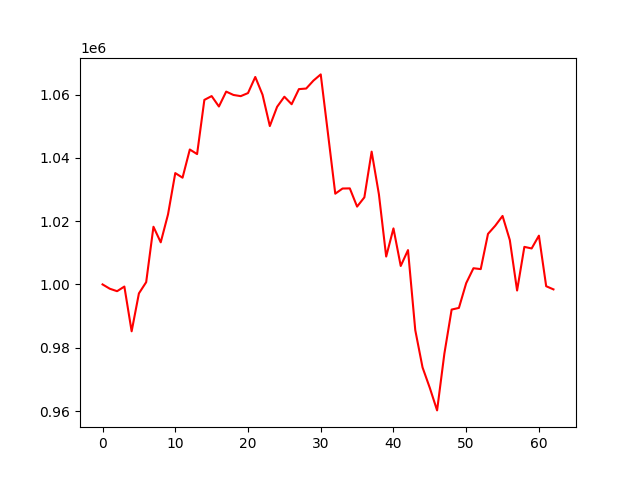

The table this chart was drawn from, first rows:
account_value, date, daily_return
1000000, 2025-01-03, 
998636, 2025-01-06, -0.001364
997857, 2025-01-07, -0.0007792
999325, 2025-01-08, 0.001471
985182, 2025-01-10, -0.01415
997159, 2025-01-13, 0.01216
1000716, 2025-01-14, 0.003567
1018221, 2025-01-15, 0.01749
1013300, 2025-01-16, -0.004832
1022101, 2025-01-17, 0.008685
1035173, 2025-01-21, 0.01279
1033724, 2025-01-22, -0.0014
1042628, 2025-01-23, 0.008613
1041182, 2025-01-24, -0.001387
1058304, 2025-01-27, 0.01644
1059508, 2025-01-28, 0.001139
1056216, 2025-01-29, -0.003108
1060925, 2025-01-30, 0.004458
1059864, 2025-01-31, -0.001
1059490, 2025-02-03, -0.0003525
1060459, 2025-02-04, 0.0009145
1065546, 2025-02-05, 0.004797
1059933, 2025-02-06, -0.005268
1050039, 2025-02-07, -0.009334
1056111, 2025-02-10, 0.005782
1059308, 2025-02-11, 0.003028
1056932, 2025-02-12, -0.002243
1061709, 2025-02-13, 0.00452
1061891, 2025-02-14, 0.0001706
1064404, 2025-02-18, 0.002367
1066359, 2025-02-19, 0.001837
1047601, 2025-02-20, -0.01759
1028662, 2025-02-21, -0.01808
1030300, 2025-02-24, 0.001592
1030343, 2025-02-25, 4.1882796122827415e-05
1024586, 2025-02-26, -0.005587
1027509, 2025-02-27, 0.002853
1041950, 2025-02-28, 0.01405
1028463, 2025-03-03, -0.01294
1008802, 2025-03-04, -0.01912
1017699, 2025-03-05, 0.00882
1005829, 2025-03-06, -0.01166
1010843, 2025-03-07, 0.004985
985541, 2025-03-10, -0.02503
973772, 2025-03-11, -0.01194
967296, 2025-03-12, -0.006651
960193, 2025-03-13, -0.007343
978102, 2025-03-14, 0.01865
992051, 2025-03-17, 0.01426
992576, 2025-03-18, 0.000529
1000393, 2025-03-19, 0.007876
1005114, 2025-03-20, 0.004719
1004838, 2025-03-21, -0.000275
1015966, 2025-03-24, 0.01108
1018552, 2025-03-25, 0.002545
1021638, 2025-03-26, 0.00303
1014009, 2025-03-27, -0.007467
998080, 2025-03-28, -0.01571
1011862, 2025-03-31, 0.01381
1011364, 2025-04-01, -0.0004924
... 3 more rows
